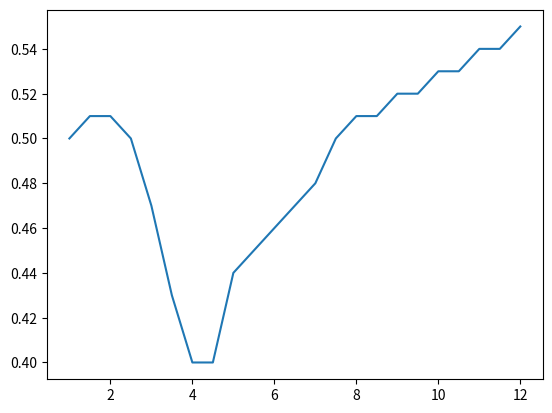

Write Python code to recreate this figure.
from numpy import array, arange

# AVERAGE ACROSS PRESSURES, PERMISSIBLE ERROR = 5% ALL VARIABLES

of = arange(1, 12.5, 0.5)

# specific heat ratio
k = array([
    1.22,  # 1
    1.23,  # 1.5
    1.23,  # 2
    1.23,  # 2.5
    1.27,  # 3
    1.24,  # 3.5
    1.22,  # 4
    1.18,  # 4.5
    1.16,  # 5
    1.15,  # 5.5
    1.14,  # 6
    1.14,  # 6.5
    1.14,  # 7
    1.14,  # 7.5
    1.14,  # 8
    1.14,  # 8.5
    1.14,  # 9
    1.14,  # 9.5
    1.14,  # 10
    1.14,  # 10.5
    1.14,  # 11
    1.15,  # 11.5
    1.15,  # 12
])

# molecular weight, kg/kgmol
m = array([
    22,  # 1
    22,  # 1.5
    22,  # 2
    22,  # 2.5
    22,  # 3
    23,  # 3.5
    24,  # 4
    25,  # 4.5
    25.75,  # 5
    26.25,  # 5.5
    26.75,  # 6
    27,  # 6.5
    27.5,  # 7
    27.75,  # 7.5
    28,  # 8
    28.1,  # 8.5
    28.25,  # 9
    28.4,  # 9.5
    28.5,  # 10
    28.7,  # 10.5
    28.8,  # 11
    28.9,  # 11.5
    29,  # 12
])

# combustion characteristic, c*, m/sec
cs = array([
    1250,  # 1
    1325,  # 1.5
    1400,  # 2
    1450,  # 2.5
    1500,  # 3
    1540,  # 3.5
    1575,  # 4
    1590,  # 4.5
    1600,  # 5
    1600,  # 5.5
    1590,  # 6
    1575,  # 6.5
    1570,  # 7
    1560,  # 7.5
    1550,  # 8
    1545,  # 8.5
    1525,  # 9
    1520,  # 9.5
    1515,  # 10
    1505,  # 10.5
    1500,  # 11
    1480,  # 11.5
    1475,  # 12
])

# adiabatic flame temperature, K
T0 = array([
    1800,  # 1
    2000,  # 1.5
    2200,  # 2
    2300,  # 2.5
    2600,  # 3
    2800,  # 3.5
    3000,  # 4
    3150,  # 4.5
    3200,  # 5
    3201,  # 5.5
    3202,  # 6
    3205,  # 6.5
    3202,  # 7
    3201,  # 7.5
    3200,  # 8
    3200,  # 8.5
    3200,  # 9
    3195,  # 9.5
    3190,  # 10
    3150,  # 10.5
    3110,  # 11
    3100,  # 11.5
    3100,  # 12
])

# viscosity, Pa-sec
mu = array([
    .55,  # 1
    .60,  # 1.5
    .65,  # 2
    .67,  # 2.5
    .70,  # 3
    .77,  # 3.5
    .84,  # 4
    .87,  # 4.5
    .90,  # 5
    .92,  # 5.5
    .93,  # 6
    .95,  # 6.5
    .95,  # 7
    .95,  # 7.5
    .95,  # 8
    .94,  # 8.5
    .94,  # 9
    .94,  # 9.5
    .93,  # 10
    .92,  # 10.5
    .92,  # 11
    .91,  # 11.5
    .91,  # 12
])

# Prandtl number
Pr = array([
    .50,  # 1
    .51,  # 1.5
    .51,  # 2
    .50,  # 2.5
    .47,  # 3
    .43,  # 3.5
    .40,  # 4
    .40,  # 4.5
    .44,  # 5
    .45,  # 5.5
    .46,  # 6
    .47,  # 6.5
    .48,  # 7
    .50,  # 7.5
    .51,  # 8
    .51,  # 8.5
    .52,  # 9
    .52,  # 9.5
    .53,  # 10
    .53,  # 10.5
    .54,  # 11
    .54,  # 11.5
    .55,  # 12
])

if __name__ == '__main__':
    import matplotlib.pyplot as plt

    plt.plot(of, Pr)
    plt.show()
